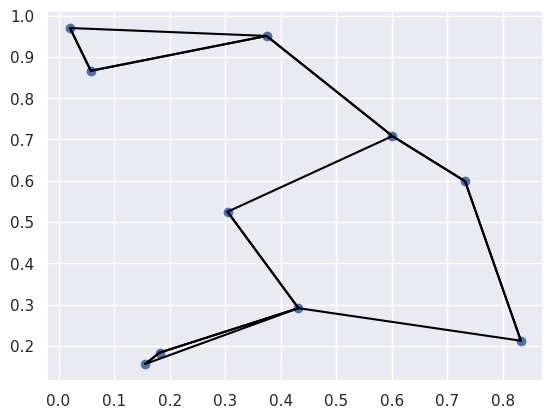

Recreate this plot in Python.
#  ===============================================================
#  ____________________________________________K-Nearest Neighbors
#  ===============================================================

import numpy as np
import matplotlib.pyplot as plt 
import seaborn; seaborn.set() 

rand = np.random.RandomState(42)

array=rand.rand(10,2) 

x=array[:,0]
y=array[:,1]

x_distance=(x[:,np.newaxis] - x[np.newaxis,:])**2 
y_distance=(y[:,np.newaxis] - y[np.newaxis,:])**2

sumdist=x_distance+y_distance 

K=2 
nearest_partition=np.argpartition(sumdist, K+1, axis=-1) 

plt.scatter(x,y) 

for i in range(array.shape[0]):
	for j in nearest_partition[i, :K+1]:
		plt.plot(*zip(array[i],array[j]), color="black")
		
plt.show()
